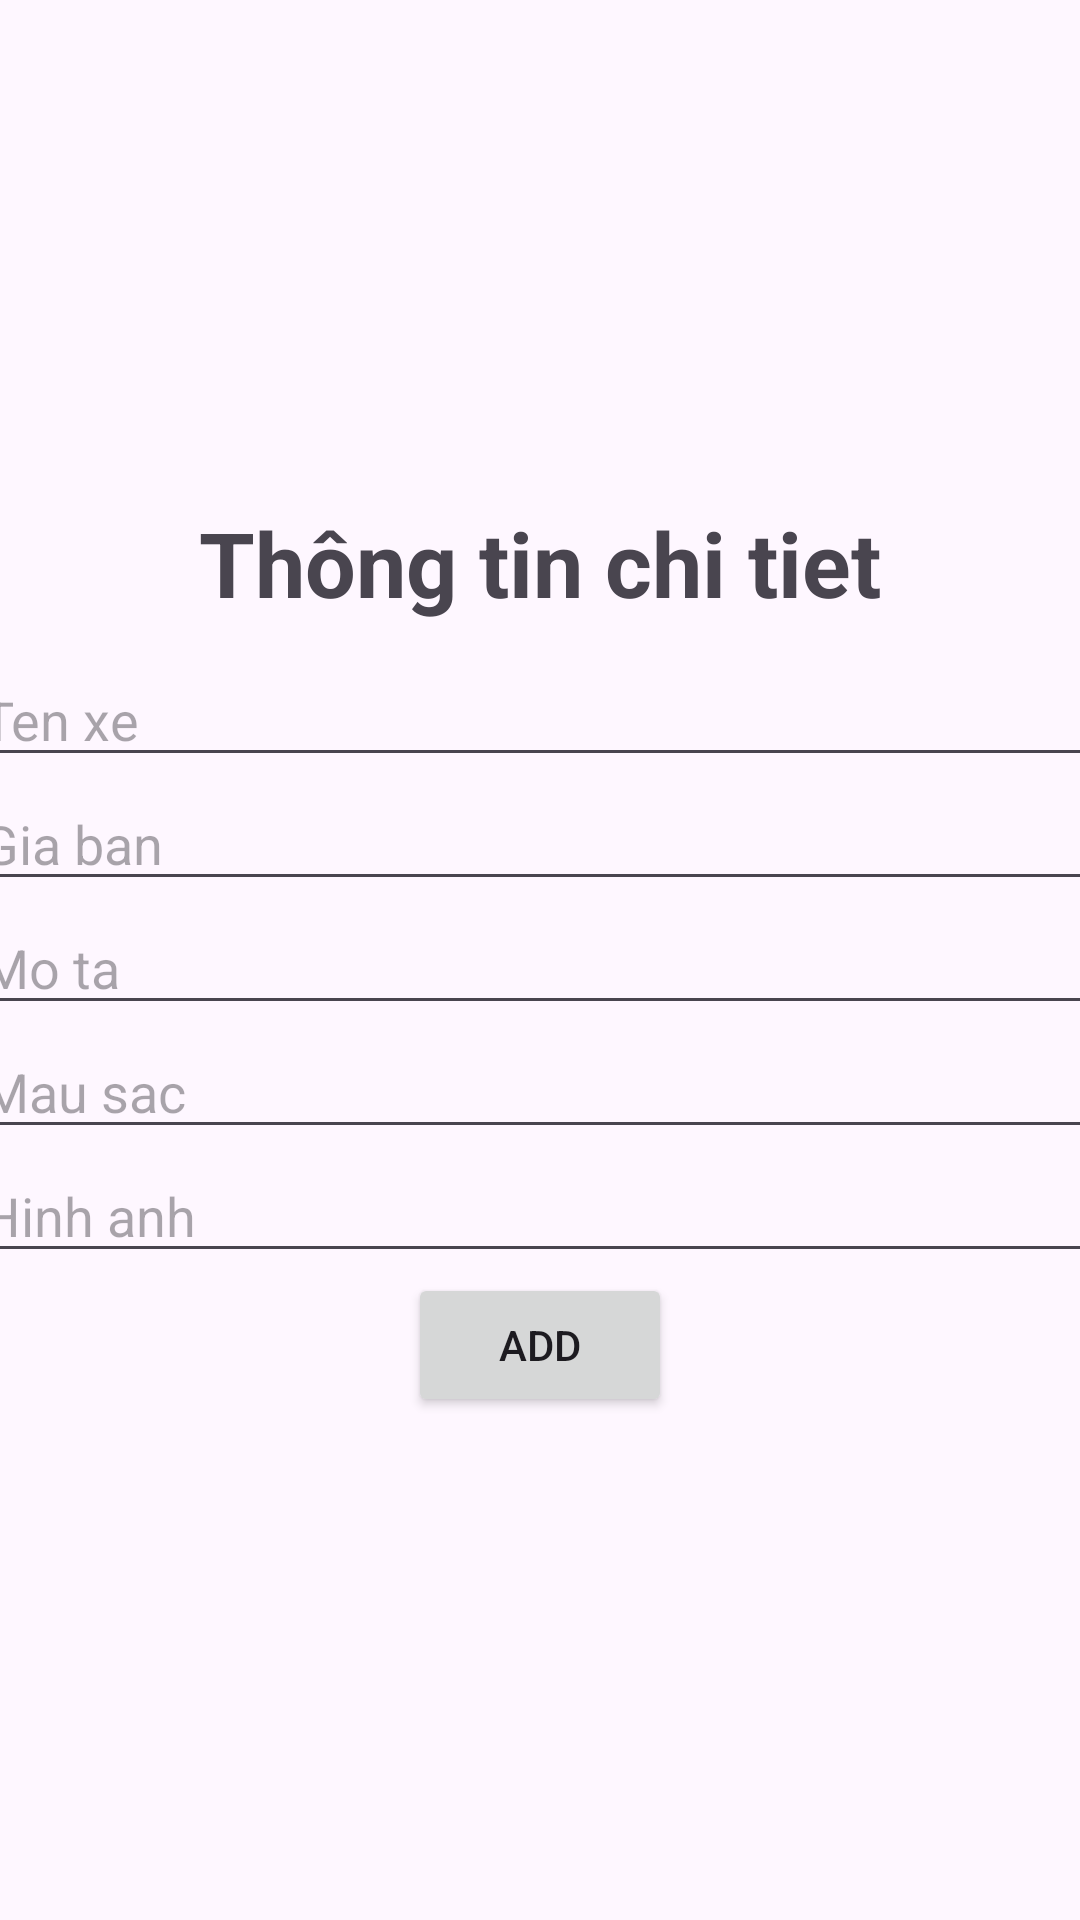

Produce the Android XML layout that renders to this screen, including the resource entries it uses.
<!-- AndroidManifest.xml: application theme Theme.Thuthu4 -->
<!-- res/layout/dialog_add.xml -->
<?xml version="1.0" encoding="utf-8"?>
<LinearLayout xmlns:android="http://schemas.android.com/apk/res/android"
    android:layout_width="match_parent"
    android:layout_height="match_parent"
    android:gravity="center"
    android:orientation="vertical">

    <TextView
        android:id="@+id/tv_dialog"
        android:layout_width="wrap_content"
        android:layout_height="wrap_content"
        android:layout_marginBottom="10dp"
        android:text="Thông tin chi tiet"
        android:textSize="30dp"
        android:textStyle="bold" />


    <EditText
        android:id="@+id/tv_tenxe_add"
        android:layout_width="380dp"
        android:layout_height="wrap_content"
        android:hint="Ten xe"
     />

    <EditText
        android:id="@+id/tv_giaban_add"
        android:layout_width="380dp"
        android:layout_height="wrap_content"
        android:hint="Gia ban"
         />

    <EditText
        android:id="@+id/tv_mota_add"
        android:layout_width="380dp"
        android:layout_height="wrap_content"
        android:hint="Mo ta"
      />

    <EditText
        android:id="@+id/tv_mausac_add"
        android:layout_width="380dp"
        android:layout_height="wrap_content"
        android:hint="Mau sac"
       />

    <EditText
        android:id="@+id/tv_hinhanh_add"
        android:layout_width="380dp"
        android:layout_height="wrap_content"
        android:hint="Hinh anh"
       />

    <Button
        android:id="@+id/btn_add_dialog"
        android:layout_width="wrap_content"
        android:layout_height="wrap_content"
        android:text="Add"
        />

</LinearLayout>
<!-- resources referenced by this layout -->
<resources>
  <style name="Theme.Thuthu4" parent="Base.Theme.Thuthu4" />
  <style name="Base.Theme.Thuthu4" parent="Theme.Material3.DayNight.NoActionBar">
          
          
      </style>
</resources>
